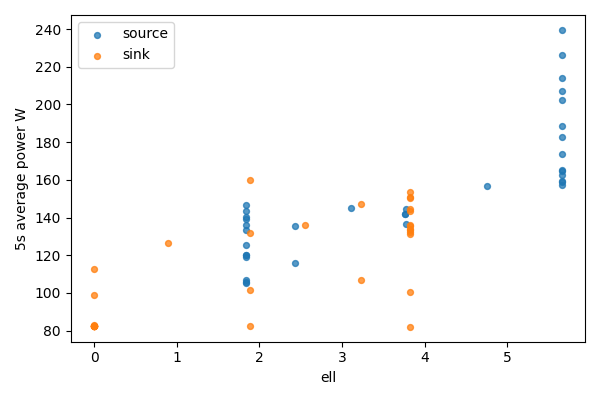

The data file committed next to this chart (first rows):
bucket, bucket_start_s, bucket_end_s, gpu, node, ell, power_mean_w, samples
0, 0.0, 5.0, 0, source, 5.656, 226, 20
0, 0.0, 5.0, 1, sink, 0, 82.32, 20
1, 5.0, 10.0, 0, source, 5.656, 239.6, 20
1, 5.0, 10.0, 1, sink, 0, 82.25, 20
2, 10.0, 15.0, 0, source, 5.656, 202.6, 20
2, 10.0, 15.0, 1, sink, 0, 82.31, 20
3, 15.0, 20.0, 0, source, 5.656, 207.3, 20
3, 15.0, 20.0, 1, sink, 0, 82.29, 20
4, 20.0, 25.0, 0, source, 5.656, 214, 20
4, 20.0, 25.0, 1, sink, 0, 82.38, 20
5, 25.0, 30.0, 0, source, 5.656, 165, 20
5, 25.0, 30.0, 1, sink, 0, 82.52, 20
6, 30.0, 35.0, 0, source, 5.656, 159.1, 20
6, 30.0, 35.0, 1, sink, 0, 82.44, 20
7, 35.0, 40.0, 0, source, 5.656, 182.5, 20
7, 35.0, 40.0, 1, sink, 0, 82.49, 20
8, 40.0, 45.0, 0, source, 5.656, 164.8, 20
8, 40.0, 45.0, 1, sink, 0, 82.5, 20
9, 45.0, 50.0, 0, source, 5.656, 188.7, 20
9, 45.0, 50.0, 1, sink, 0, 82.58, 20
10, 50.0, 55.0, 0, source, 5.656, 162.7, 20
10, 50.0, 55.0, 1, sink, 0, 82.65, 20
11, 55.0, 60.0, 0, source, 5.656, 173.7, 20
11, 55.0, 60.0, 1, sink, 0, 82.92, 20
12, 60.0, 65.0, 0, source, 5.656, 159, 20
12, 60.0, 65.0, 1, sink, 0, 112.9, 20
13, 65.0, 70.0, 0, source, 5.656, 157.4, 20
13, 65.0, 70.0, 1, sink, 0, 98.81, 20
14, 70.0, 75.0, 0, source, 4.757, 156.9, 20
14, 70.0, 75.0, 1, sink, 0.8996, 126.6, 20
15, 75.0, 80.0, 0, source, 3.774, 136.5, 20
15, 75.0, 80.0, 1, sink, 1.882, 82.4, 20
16, 80.0, 85.0, 0, source, 3.774, 144.4, 20
16, 80.0, 85.0, 1, sink, 1.882, 160.1, 20
17, 85.0, 90.0, 0, source, 3.767, 142.1, 20
17, 85.0, 90.0, 1, sink, 1.889, 101.6, 20
18, 90.0, 95.0, 0, source, 3.767, 141.9, 20
18, 90.0, 95.0, 1, sink, 1.889, 131.7, 20
19, 95.0, 100.0, 0, source, 3.11, 145.2, 20
19, 95.0, 100.0, 1, sink, 2.546, 135.8, 20
20, 100.0, 105.0, 0, source, 2.43, 135.3, 20
20, 100.0, 105.0, 1, sink, 3.226, 106.6, 20
21, 105.0, 110.0, 0, source, 2.43, 115.6, 20
21, 105.0, 110.0, 1, sink, 3.226, 147, 20
22, 110.0, 115.0, 0, source, 1.835, 106, 20
22, 110.0, 115.0, 1, sink, 3.821, 100.5, 20
23, 115.0, 120.0, 0, source, 1.835, 106.8, 19
23, 115.0, 120.0, 1, sink, 3.821, 153.7, 19
24, 120.0, 125.0, 0, source, 1.835, 136, 20
24, 120.0, 125.0, 1, sink, 3.821, 131.2, 20
25, 125.0, 130.0, 0, source, 1.835, 133.5, 20
25, 125.0, 130.0, 1, sink, 3.821, 133.9, 20
26, 130.0, 135.0, 0, source, 1.835, 120.1, 20
26, 130.0, 135.0, 1, sink, 3.821, 135.6, 20
27, 135.0, 140.0, 0, source, 1.835, 120.2, 20
27, 135.0, 140.0, 1, sink, 3.821, 136.3, 20
28, 140.0, 145.0, 0, source, 1.835, 140, 20
28, 140.0, 145.0, 1, sink, 3.821, 150.5, 20
29, 145.0, 150.0, 0, source, 1.835, 119.1, 20
29, 145.0, 150.0, 1, sink, 3.821, 150.9, 20
... 10 more rows
